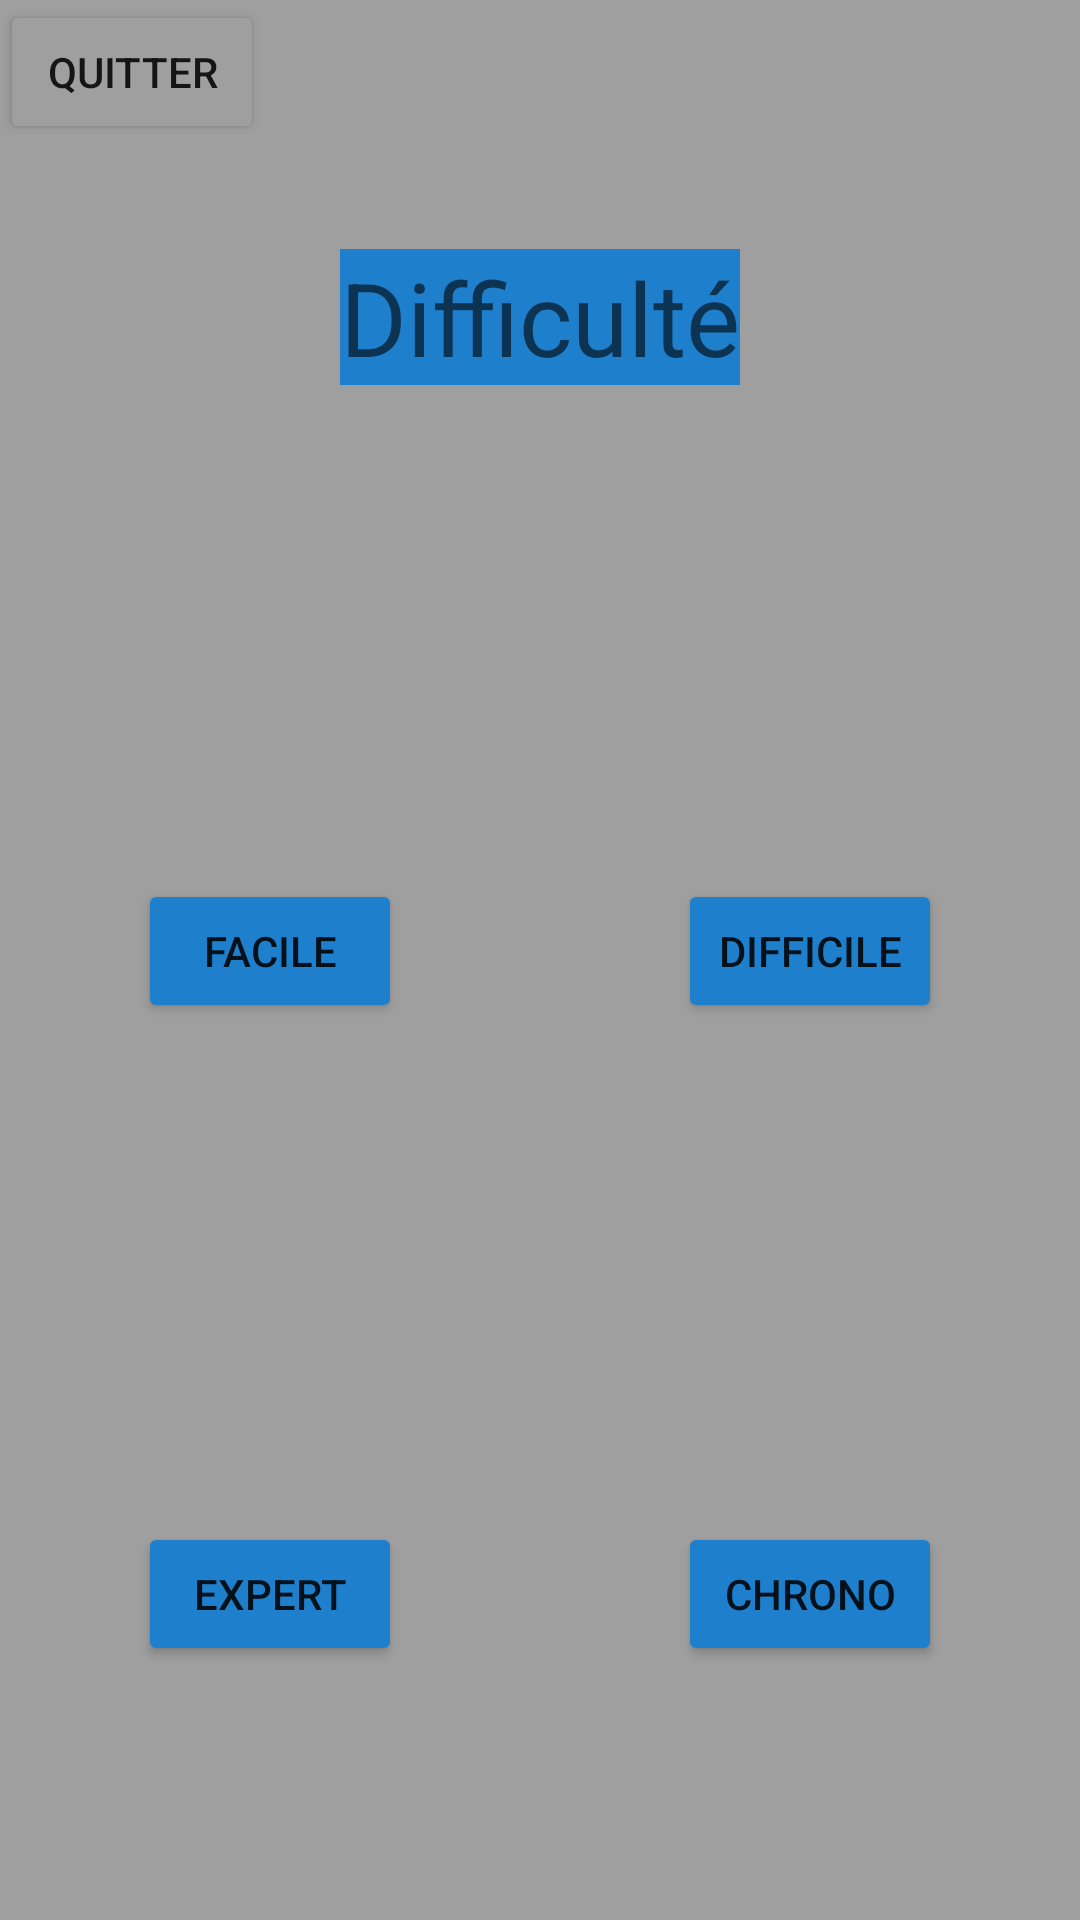

Layout XML and referenced resources for this Android screen:
<!-- AndroidManifest.xml: application theme Theme.ProjetSimon -->
<!-- res/layout/activity_niveaux.xml -->
<?xml version="1.0" encoding="utf-8"?>
<androidx.constraintlayout.widget.ConstraintLayout xmlns:android="http://schemas.android.com/apk/res/android"
    xmlns:app="http://schemas.android.com/apk/res-auto"
    xmlns:tools="http://schemas.android.com/tools"
    android:layout_width="match_parent"
    android:layout_height="match_parent"
    android:background="#9F9F9F"
    tools:context=".NiveauxActivity">

    <androidx.constraintlayout.widget.Guideline
        android:id="@+id/guideline2"
        android:layout_width="wrap_content"
        android:layout_height="wrap_content"
        android:orientation="horizontal"
        app:layout_constraintGuide_percent="0.33" />

    <androidx.constraintlayout.widget.Guideline
        android:id="@+id/guideline3"
        android:layout_width="wrap_content"
        android:layout_height="wrap_content"
        android:orientation="horizontal"
        app:layout_constraintGuide_percent="0.66" />

    <androidx.constraintlayout.widget.Guideline
        android:id="@+id/guideline7"
        android:layout_width="wrap_content"
        android:layout_height="wrap_content"
        android:orientation="vertical"
        app:layout_constraintGuide_percent="0.5" />

    <Button
        android:id="@+id/button_facile"
        android:layout_width="wrap_content"
        android:layout_height="wrap_content"
        android:backgroundTint="#1E80CD"
        android:text="Facile"
        app:layout_constraintBottom_toTopOf="@+id/guideline3"
        app:layout_constraintEnd_toStartOf="@+id/guideline7"
        app:layout_constraintStart_toStartOf="parent"
        app:layout_constraintTop_toTopOf="@+id/guideline2" />

    <Button
        android:id="@+id/button_difficile"
        android:layout_width="wrap_content"
        android:layout_height="wrap_content"
        android:backgroundTint="#1E80CD"
        android:text="Difficile"
        app:layout_constraintBottom_toTopOf="@+id/guideline3"
        app:layout_constraintEnd_toEndOf="parent"
        app:layout_constraintStart_toStartOf="@+id/guideline7"
        app:layout_constraintTop_toTopOf="@+id/guideline2" />

    <Button
        android:id="@+id/button_expert"
        android:layout_width="wrap_content"
        android:layout_height="wrap_content"
        android:backgroundTint="#1E80CD"
        android:text="Expert"
        app:layout_constraintBottom_toBottomOf="parent"
        app:layout_constraintEnd_toStartOf="@+id/guideline7"
        app:layout_constraintStart_toStartOf="parent"
        app:layout_constraintTop_toTopOf="@+id/guideline3" />

    <Button
        android:id="@+id/button_chrono"
        android:layout_width="wrap_content"
        android:layout_height="wrap_content"
        android:backgroundTint="#1E80CD"
        android:text="Chrono"
        app:layout_constraintBottom_toBottomOf="parent"
        app:layout_constraintEnd_toEndOf="parent"
        app:layout_constraintStart_toStartOf="@+id/guideline7"
        app:layout_constraintTop_toTopOf="@+id/guideline3" />

    <TextView
        android:id="@+id/textView2"
        android:layout_width="wrap_content"
        android:layout_height="wrap_content"
        android:background="#FFFFFF"
        android:backgroundTint="#1E80CD"
        android:text="Difficulté"
        android:textAppearance="@style/TextAppearance.AppCompat.Display1"
        app:layout_constraintBottom_toTopOf="@+id/guideline2"
        app:layout_constraintEnd_toEndOf="parent"
        app:layout_constraintStart_toStartOf="parent"
        app:layout_constraintTop_toTopOf="parent" />

    <Button
        android:id="@+id/button_quitter_niv"
        android:layout_width="wrap_content"
        android:layout_height="wrap_content"
        android:backgroundTint="#9F9F9F"
        android:text="Quitter"
        app:layout_constraintStart_toStartOf="parent"
        app:layout_constraintTop_toTopOf="parent" />

</androidx.constraintlayout.widget.ConstraintLayout>
<!-- resources referenced by this layout -->
<resources>
  <style name="Theme.ProjetSimon" parent="Theme.MaterialComponents.DayNight.DarkActionBar">
          
          <item name="colorPrimary">@color/purple_500</item>
          <item name="colorPrimaryVariant">@color/purple_700</item>
          <item name="colorOnPrimary">@color/white</item>
          
          <item name="colorSecondary">@color/teal_200</item>
          <item name="colorSecondaryVariant">@color/teal_700</item>
          <item name="colorOnSecondary">@color/black</item>
          
          <item name="android:statusBarColor" tools:targetApi="l">?attr/colorPrimaryVariant</item>
          
      </style>
  <!-- not gathered from this repository: default colours our renderer supplied (Android Studio template values) -->
  <color name="purple_500">#FF6200EE</color>
  <color name="purple_700">#FF3700B3</color>
  <color name="teal_200">#FF03DAC5</color>
  <color name="teal_700">#FF018786</color>
  <color name="black">#FF000000</color>
  <color name="white">#FFFFFFFF</color>
</resources>
